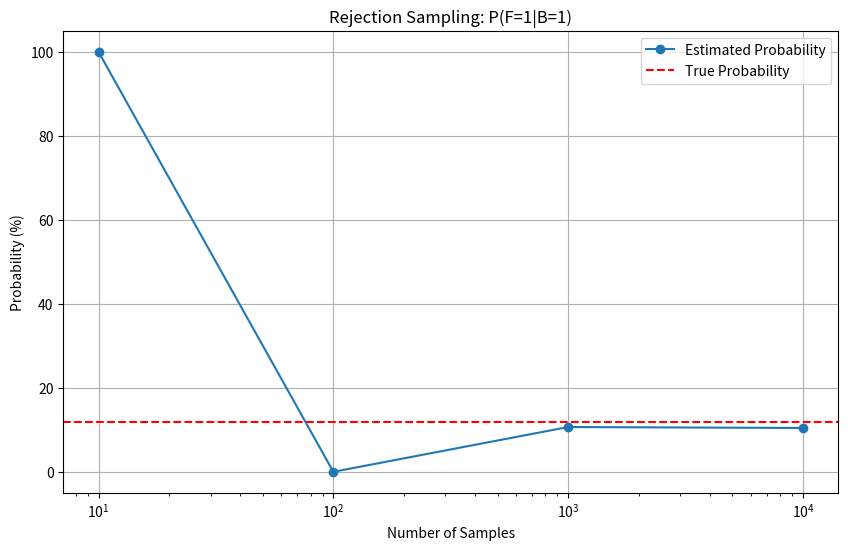

Recreate this plot in Python.
# Importing requried libraries
import random
import matplotlib.pyplot as plt
random.seed(100)

# Bayesian network structure 
network = {
    'F': [],
    'E': [],
    'A': ['F', 'E'],
    'B': ['A'],
    'C': ['A']
}

# Conditional probability tables

probabilities = {
    'F': 0.01,
    'E': 0.02,
    'A': {'00': 0.01, '01': 0.29, '10': 0.94, '11': 0.95},
    'B': {'0': 0.05, '1': 0.90},
    'C': {'0': 0.01, '1': 0.70}
}

# Function to sample from the network
# This function samples from the network given the network structure, probabilities, and evidence
# It returns a sample and the weight of the sample
# The weight is the probability of the sample given the evidence

def sample_from_network(network, probabilities, evidence):
    sample = {}
    weight = 1.0

    for node in ['F', 'E', 'A', 'B', 'C']:
        parents = network[node]

        if node in evidence:
            sample[node] = evidence[node]
            if parents:
                parent_sequence = ''.join(str(sample[parent]) for parent in parents)
                weight *= probabilities[node][parent_sequence] if evidence[node] == 1 else 1 - probabilities[node][parent_sequence]
            else:
                weight *= probabilities[node] if evidence[node] == 1 else 1 - probabilities[node]
        else:
            if parents:
                parent_sequence = ''.join(str(sample[parent]) for parent in parents)
                prob = probabilities[node][parent_sequence]
            else:
                prob = probabilities[node]

            sample[node] = 1 if random.random() < prob else 0

    return sample, weight



# Function to perform rejection sampling
# This function performs rejection sampling given the network, probabilities, evidence, and the number of samples
# It returns the accepted samples
def rejection_sampling(network, probabilities, evidence, n):
    accepted_samples = []
    runs = 0
    

    while runs < n:
        sample, _ = sample_from_network(network, probabilities, {})
        if all(sample[node] == value for node, value in evidence.items()):
            accepted_samples.append((sample, 1))
        runs += 1

    return accepted_samples


# Function to perform likelihood weighting
# This function performs likelihood weighting given the network, probabilities, evidence, and the number of samples
# It returns the samples
def likelihood_weighting(network, probabilities, evidence, n):
    samples = []
    for _ in range(n):
        samples.append(sample_from_network(network, probabilities, evidence))
    return samples



# Function to calculate the joint probability
# This function calculates the joint probability of the target values given the samples
# it simply calculates the ratio of the total weight of the samples that satisfy the target values to the total weight of all samples
def calculate_joint_probability(samples, target_values):
    total_weight = sum(weight for sample, weight in samples)
    joint_weight = sum(weight for sample, weight in samples if all(sample[node] == value for node, value in target_values.items()))

    return joint_weight / total_weight if total_weight else 0


## Function to plot the results
def plot_results(sample_sizes, results, true_value, title):
    plt.figure(figsize=(10, 6))
    plt.plot(sample_sizes, [res * 100 for res in results], marker='o', label='Estimated Probability')
    plt.axhline(y=true_value * 100, color='r', linestyle='--', label='True Probability')
    plt.xlabel('Number of Samples')
    plt.ylabel('Probability (%)')
    plt.title(title)
    plt.xscale('log')  
    plt.legend()
    plt.grid(True)
    plt.show()



def main():


    results = {
    'rejection': {
        'P(F=1|B=1)': [],
        'P(F=1|C=1)': []
    },
    'likelihood': {
        'P(F=1|B=1)': [],
        'P(F=1|C=1)': []
    }
    }

    ## True values
    true_values = {
    'P(F=1|B=1)': 0.119,
    'P(F=1|C=1)': 0.242
    }


    # Sample sizes
    sample_sizes = [10, 100, 1000, 10000]
    evidence_and_targets = [
        ({'B': 1}, {'F': 1}),
        ({'C': 1}, {'F': 1})
    ]

    # Perform rejection sampling
    print("Rejection Sampling:")
    for evidence, target in evidence_and_targets:
        target_key = f"P(F={target['F']}|{list(evidence.keys())[0]}={list(evidence.values())[0]})"
        for n in sample_sizes:
            samples_rs = rejection_sampling(network, probabilities, evidence, n)
            prob_rs = calculate_joint_probability(samples_rs, target)
            print(f"{target_key} with N={n}: {prob_rs}")
            results['rejection'][target_key].append(prob_rs)


    # Perform likelihood weighting
    print("Likelihood Weighting Sampling:")
    for evidence, target in evidence_and_targets:
        target_key = f"P(F={target['F']}|{list(evidence.keys())[0]}={list(evidence.values())[0]})"
        for n in sample_sizes:
            samples_lw = likelihood_weighting(network, probabilities, evidence, n)
            prob_lw = calculate_joint_probability(samples_lw, target)
            print(f"{target_key} with N={n}: {prob_lw}")
            results['likelihood'][target_key].append(prob_lw)

    ## Plots are present in the written part of the homeowrk
    ## STill plots can be generted for all other cases like the one specified below
    plot_results(sample_sizes, results['rejection']['P(F=1|B=1)'], true_values['P(F=1|B=1)'], 'Rejection Sampling: P(F=1|B=1)')



if __name__ == '__main__':
    main()

